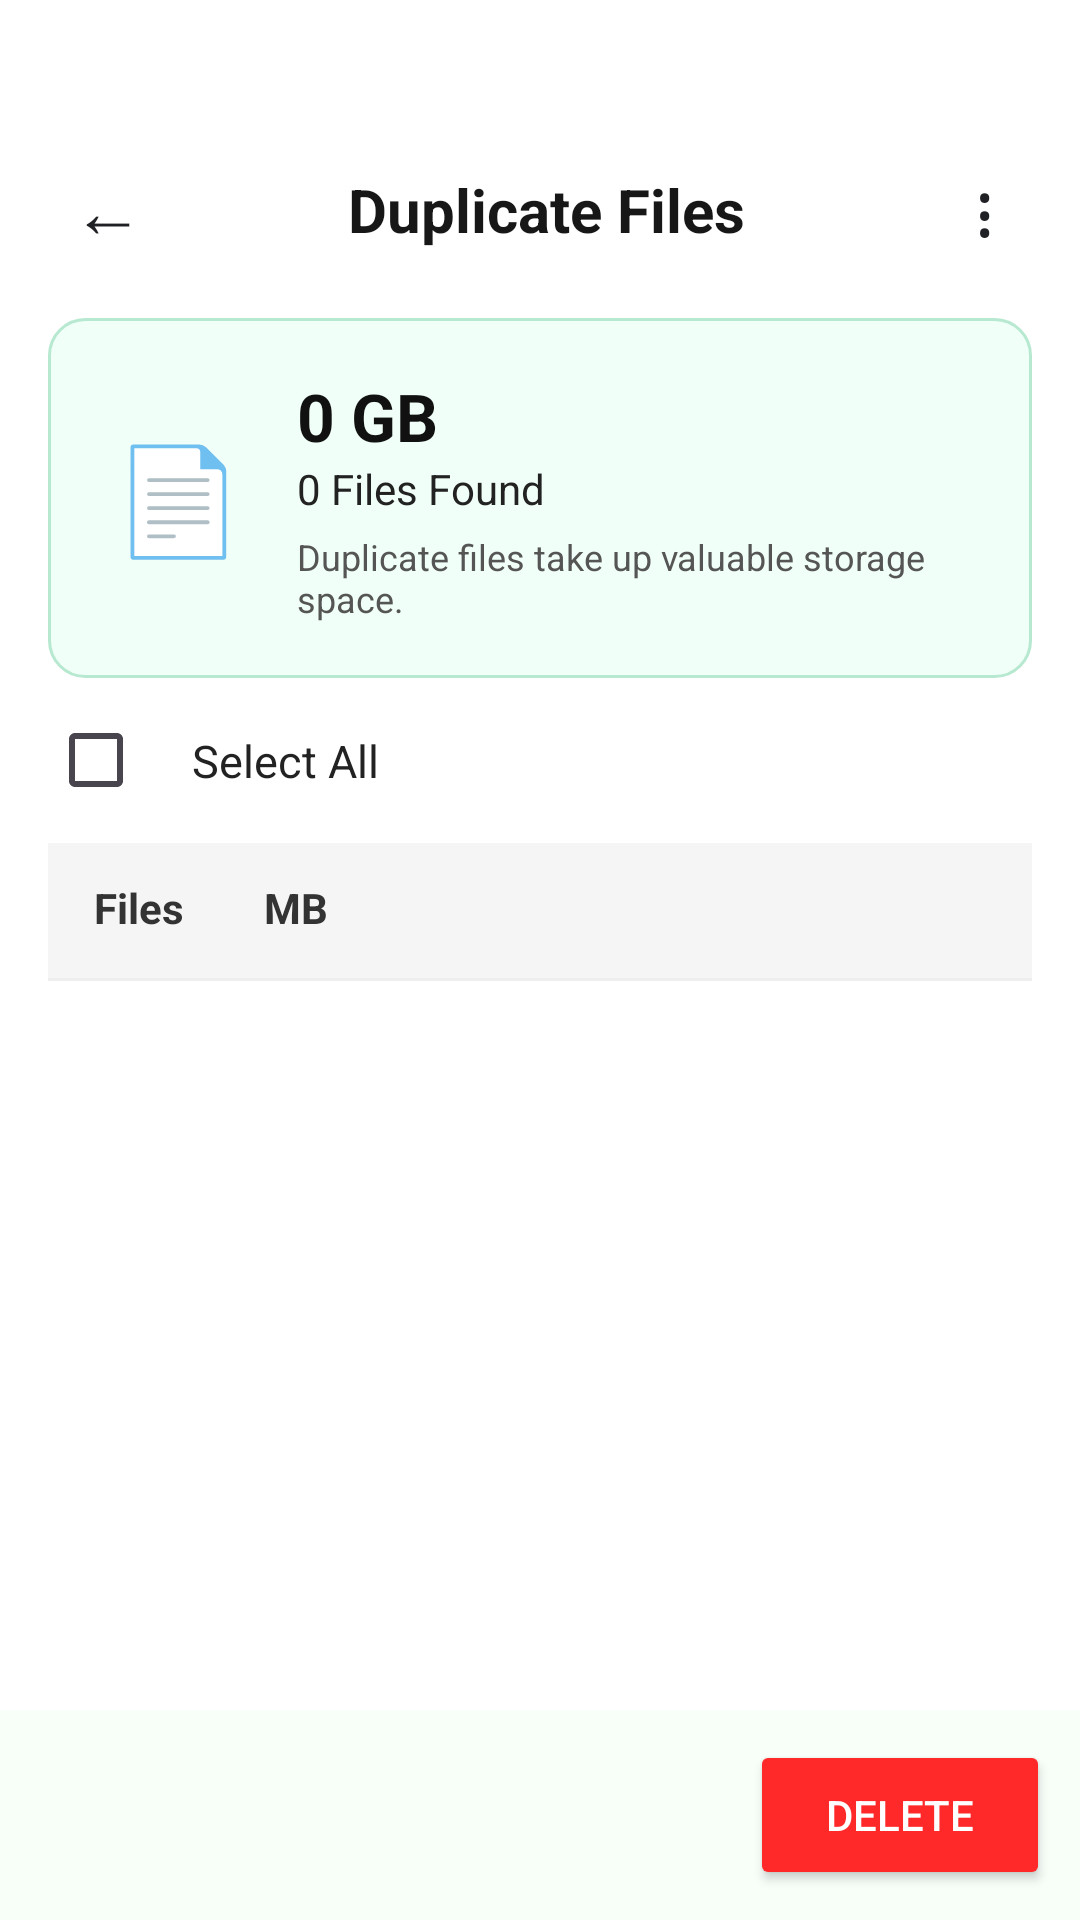

Here is an Android app screen rendered from its layout file. Give the layout XML and the strings, colors and styles it references.
<!-- AndroidManifest.xml: application theme Theme.AutoFileManager -->
<!-- res/layout/activity_duplicate_files.xml -->
<?xml version="1.0" encoding="utf-8"?>
<LinearLayout xmlns:android="http://schemas.android.com/apk/res/android"
    android:layout_width="match_parent"
    android:layout_height="match_parent"
    android:orientation="vertical"
    android:background="#FFFFFF">

    
    <LinearLayout
        android:layout_width="match_parent"
        android:layout_height="wrap_content"
        android:orientation="horizontal"
        android:gravity="center_vertical"
        android:paddingStart="16dp"
        android:paddingEnd="12dp"
        android:paddingTop="50dp">

        <TextView
            android:id="@+id/BackButton"
            android:layout_width="40dp"
            android:layout_height="40dp"
            android:gravity="center"
            android:text="←"
            android:textSize="24sp"
            android:textColor="#202124"
            android:clickable="true"
            android:focusable="true"/>

        <TextView
            android:layout_width="0dp"
            android:layout_height="wrap_content"
            android:layout_weight="1"
            android:text="Duplicate Files"
            android:textSize="20sp"
            android:textStyle="bold"
            android:textColor="#171717"
            android:gravity="center"/>

        <TextView
            android:layout_width="40dp"
            android:layout_height="40dp"
            android:gravity="center"
            android:text="⋮"
            android:textSize="24sp"
            android:textColor="#202124"/>

    </LinearLayout>

    <ScrollView
        android:layout_width="match_parent"
        android:layout_height="0dp"
        android:layout_weight="1"
        android:fillViewport="true"
        android:scrollbars="none">

        <LinearLayout
            android:layout_width="match_parent"
            android:layout_height="wrap_content"
            android:orientation="vertical"
            android:padding="16dp">

            
            <LinearLayout
                android:layout_width="match_parent"
                android:layout_height="120dp"
                android:orientation="horizontal"
                android:gravity="center_vertical"
                android:padding="16dp"
                android:background="@drawable/bg_green_card">

                <TextView
                    android:layout_width="55dp"
                    android:layout_height="55dp"
                    android:gravity="center"
                    android:text="📄"
                    android:textSize="35sp"/>

                <LinearLayout
                    android:layout_width="0dp"
                    android:layout_height="wrap_content"
                    android:layout_weight="1"
                    android:orientation="vertical"
                    android:paddingStart="12dp">

                    <TextView
                        android:id="@+id/duplicateStorageText"
                        android:text="0 GB"
                        android:textSize="22sp"
                        android:textStyle="bold"
                        android:textColor="#111111"
                        android:layout_width="wrap_content"
                        android:layout_height="wrap_content"/>

                    <TextView
                        android:id="@+id/duplicateCountText"
                        android:text="0 Files Found"
                        android:textSize="14sp"
                        android:textColor="#222222"
                        android:layout_width="wrap_content"
                        android:layout_height="wrap_content"/>

                    <TextView
                        android:text="Duplicate files take up valuable storage space."
                        android:textSize="12sp"
                        android:textColor="#555555"
                        android:layout_marginTop="5dp"
                        android:layout_width="wrap_content"
                        android:layout_height="wrap_content"/>

                </LinearLayout>

            </LinearLayout>

            
            <LinearLayout
                android:layout_width="match_parent"
                android:layout_height="55dp"
                android:gravity="center_vertical">

                <CheckBox
                    android:id="@+id/selectAllDuplicate"
                    android:layout_width="wrap_content"
                    android:layout_height="wrap_content"/>

                <TextView
                    android:text="Select All"
                    android:textSize="15sp"
                    android:textColor="#222222"
                    android:layout_width="wrap_content"
                    android:layout_height="wrap_content"/>

            </LinearLayout>

            
            <TextView
                android:text=" Files        MB"
                android:textStyle="bold"
                android:textSize="14sp"
                android:textColor="#333333"
                android:padding="12dp"
                android:background="#F5F5F5"
                android:layout_width="match_parent"
                android:layout_height="45dp"/>

            

            <View
                android:layout_width="match_parent"
                android:layout_height="1dp"
                android:background="#EEEEEE"/>

            
            <LinearLayout
                android:id="@+id/duplicateFilesContainer"
                android:layout_width="match_parent"
                android:layout_height="wrap_content"
                android:orientation="vertical"
                android:paddingStart="16dp"
                android:paddingEnd="16dp"
                android:paddingBottom="20dp"/>

        </LinearLayout>

    </ScrollView>

    
    <LinearLayout
        android:layout_width="match_parent"
        android:layout_height="70dp"
        android:gravity="right"
        android:padding="10dp"
        android:background="#F8FFF9">

        <Button
            android:id="@+id/deleteSelectedButton"
            android:layout_width="100dp"
            android:layout_height="50dp"
            android:text="Delete"
            android:textColor="#FFFFFF"
            android:backgroundTint="#FF2929"/>

    </LinearLayout>

</LinearLayout>
<!-- resources referenced by this layout -->
<resources>
  <!-- drawable bg_green_card (drawable) -->
  <?xml version="1.0" encoding="utf-8"?>
  <shape xmlns:android="http://schemas.android.com/apk/res/android"
      android:shape="rectangle">
  
      <solid android:color="#F0FFF7"/>
  
      <stroke
          android:width="1dp"
          android:color="#B7E8D0"/>
  
      <corners android:radius="12dp"/>
  
  </shape>
  <style name="Theme.AutoFileManager" parent="Base.Theme.AutoFileManager" />
  <style name="Base.Theme.AutoFileManager" parent="Theme.Material3.DayNight.NoActionBar">
          
          
      </style>
</resources>
